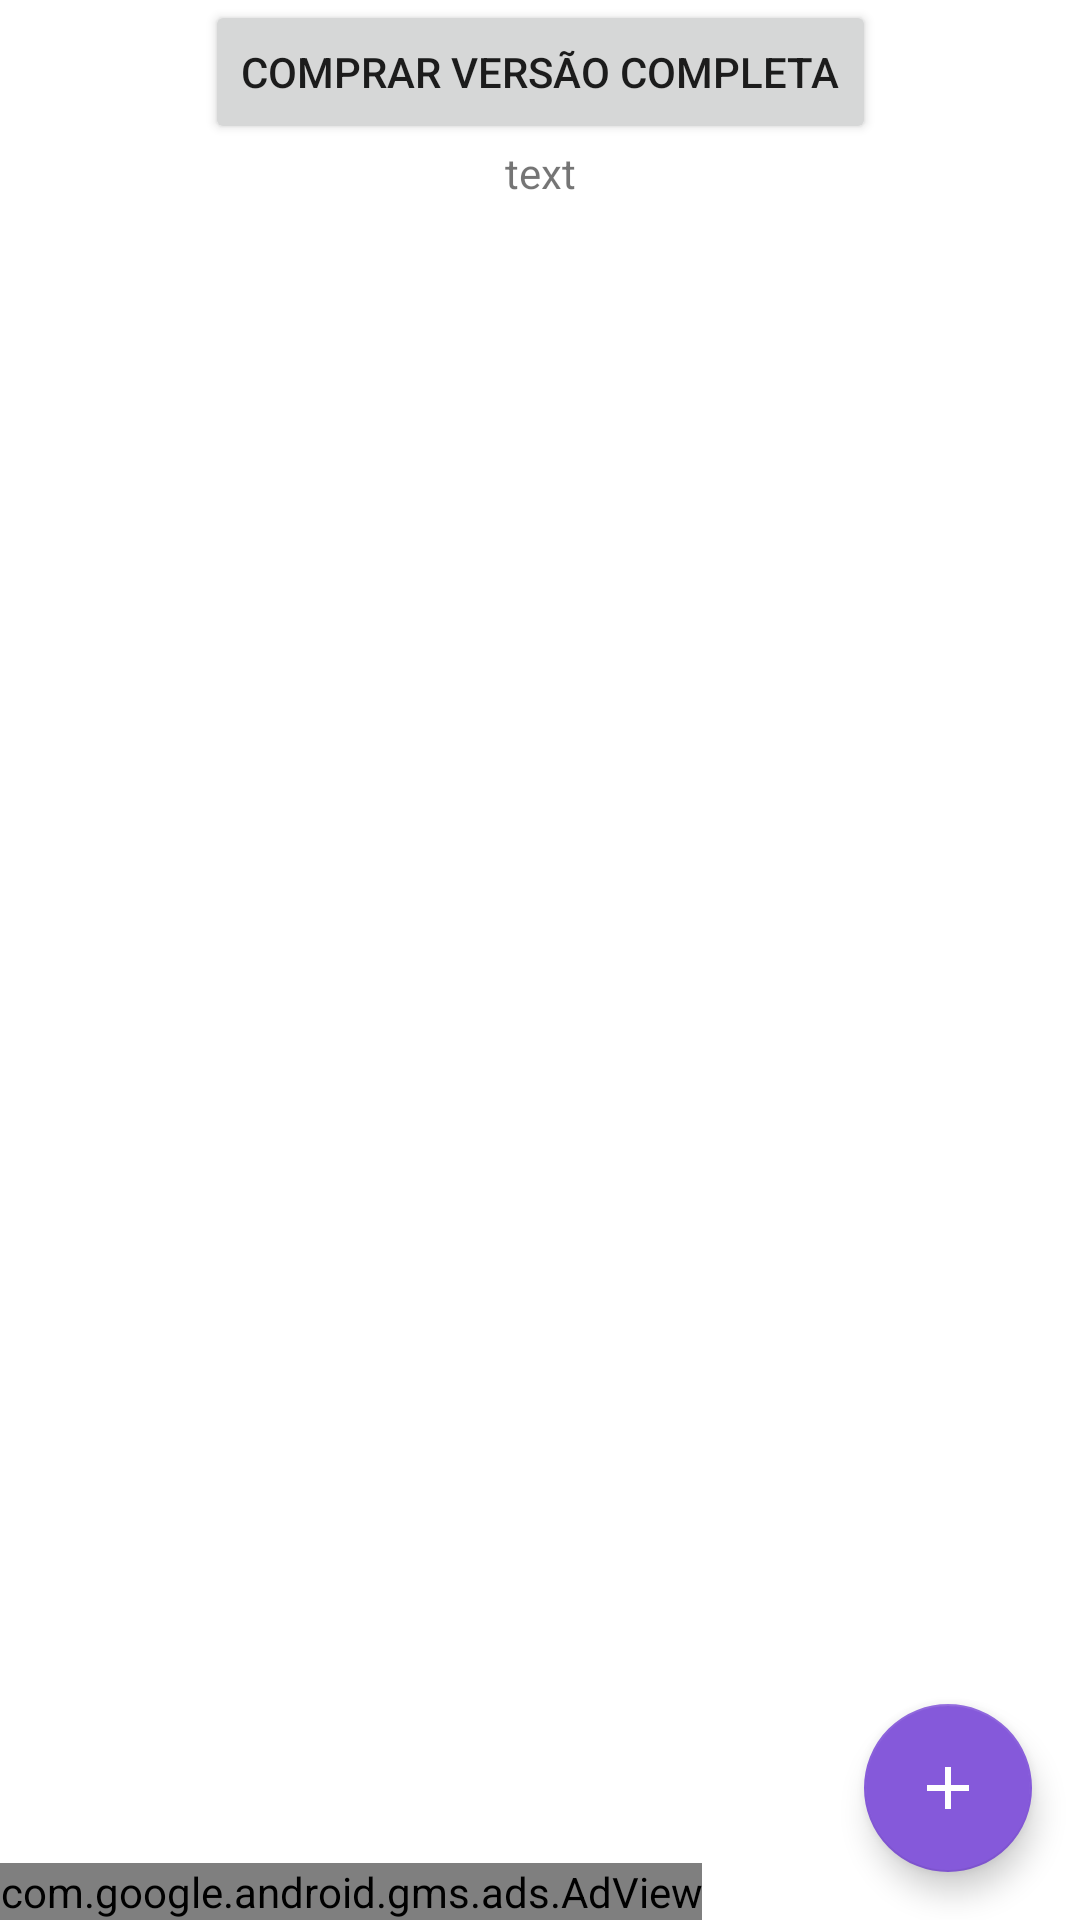

Layout XML and referenced resources for this Android screen:
<!-- AndroidManifest.xml: application theme theme.personal -->
<!-- res/layout/activity_list_occurrence.xml -->
<?xml version="1.0" encoding="utf-8"?>
<androidx.constraintlayout.widget.ConstraintLayout xmlns:android="http://schemas.android.com/apk/res/android"
    xmlns:app="http://schemas.android.com/apk/res-auto"
    xmlns:tools="http://schemas.android.com/tools"
    android:layout_width="match_parent"
    android:layout_height="match_parent"
    tools:context=".ui.ListOccurrenceActivity">

    <Button
        android:id="@+id/btn_remove_ads"
        android:layout_width="wrap_content"
        android:layout_height="wrap_content"
        android:text="Comprar versão completa"
        app:layout_constraintStart_toStartOf="parent"
        app:layout_constraintEnd_toEndOf="parent"
        app:layout_constraintTop_toTopOf="parent"/>
    <TextView
        android:id="@+id/user_firebase"
        android:layout_width="wrap_content"
        android:layout_height="wrap_content"
        android:text="text"
        app:layout_constraintTop_toBottomOf="@id/btn_remove_ads"
        app:layout_constraintStart_toStartOf="parent"
        app:layout_constraintEnd_toEndOf="parent"/>

    <com.google.android.gms.ads.AdView
        android:id="@+id/adView"
        android:layout_width="wrap_content"
        android:layout_height="wrap_content"
        android:layout_alignParentBottom="true"
        android:layout_centerHorizontal="true"
        app:adSize="BANNER"
        app:adUnitId="ca-app-pub-3940256099942544/6300978111"
        app:layout_constraintBottom_toBottomOf="parent"
        app:layout_constraintStart_toStartOf="parent">
    </com.google.android.gms.ads.AdView>


    <androidx.recyclerview.widget.RecyclerView
        android:id="@+id/rv_occurrence"
        android:layout_width="0dp"
        android:layout_height="540dp"
        app:layoutManager="androidx.recyclerview.widget.LinearLayoutManager"
        app:layout_constraintBottom_toBottomOf="parent"
        app:layout_constraintEnd_toEndOf="parent"
        app:layout_constraintHorizontal_bias="0.0"
        app:layout_constraintStart_toStartOf="parent"
        app:layout_constraintTop_toTopOf="parent"
        tools:listitem="@layout/occurrence_item" />

    <com.google.android.material.floatingactionbutton.FloatingActionButton
        android:id="@+id/fab_list_occurrence"
        android:layout_width="wrap_content"
        android:layout_height="wrap_content"
        android:clickable="true"
        android:layout_margin="16dp"
        android:focusable="true"
        app:tint="@color/white"
        app:layout_constraintBottom_toBottomOf="parent"
        app:layout_constraintEnd_toEndOf="parent"
        app:srcCompat="@drawable/ic_action_add" />

</androidx.constraintlayout.widget.ConstraintLayout>
<!-- res/layout/occurrence_item.xml (included above) -->
<?xml version="1.0" encoding="utf-8"?>
<com.google.android.material.card.MaterialCardView xmlns:android="http://schemas.android.com/apk/res/android"
    xmlns:app="http://schemas.android.com/apk/res-auto"
    xmlns:tools="http://schemas.android.com/tools"
    android:layout_width="match_parent"
    android:layout_height="wrap_content"
    android:layout_margin="8dp"
    app:cardCornerRadius="8dp"
    app:cardElevation="8dp">

    <androidx.constraintlayout.widget.ConstraintLayout
        android:layout_width="match_parent"
        android:layout_height="wrap_content">


        <ImageView
            android:id="@+id/occurrence_item_foto"
            android:layout_width="100dp"
            android:layout_height="120dp"
            android:layout_marginStart="4dp"
            app:layout_constraintBottom_toBottomOf="parent"
            app:layout_constraintStart_toStartOf="parent"
            app:layout_constraintTop_toTopOf="parent"
            tools:ignore="UnknownIdInLayout"
            tools:srcCompat="@tools:sample/avatars" />


        <TextView
            android:id="@+id/occurrence_item_titulo"
            android:layout_width="0dp"
            android:layout_height="wrap_content"
            android:layout_margin="4dp"
            android:ellipsize="end"
            android:maxLines="1"
            android:textAlignment="center"
            android:textSize="16sp"
            android:textStyle="bold"
            app:layout_constraintEnd_toEndOf="parent"
            app:layout_constraintStart_toEndOf="@id/occurrence_item_foto"
            app:layout_constraintTop_toTopOf="parent"
            tools:text="titulo de uma ocorrencia" />

        <TextView
            android:id="@+id/occurrence_item_data"
            android:layout_width="0dp"
            android:layout_height="wrap_content"
            android:layout_margin="4dp"
            android:ellipsize="end"
            android:maxLines="1"
            android:textSize="14sp"
            app:layout_constraintEnd_toEndOf="parent"
            app:layout_constraintStart_toEndOf="@id/occurrence_item_foto"
            app:layout_constraintTop_toBottomOf="@id/occurrence_item_titulo"
            tools:text="Data: 03/03/2022 Hora: 22:22:22" />


        <TextView
            android:id="@+id/occurrence_item_texto"
            android:layout_width="0dp"
            android:layout_height="wrap_content"
            android:layout_margin="4dp"
            android:ellipsize="end"
            android:maxLines="3"
            android:textSize="14sp"
            app:layout_constraintBottom_toBottomOf="parent"
            app:layout_constraintEnd_toEndOf="parent"
            app:layout_constraintStart_toEndOf="@id/occurrence_item_foto"
            app:layout_constraintTop_toBottomOf="@id/occurrence_item_data"
            tools:ignore="UnknownIdInLayout"
            tools:text="@tools:sample/lorem/random" />


    </androidx.constraintlayout.widget.ConstraintLayout>
</com.google.android.material.card.MaterialCardView>
<!-- resources referenced by this layout -->
<resources>
  <color name="white">#FFFFFFFF</color>
  <!-- drawable ic_action_add (drawable) -->
  <vector android:height="24dp" android:tint="#FFFFFF"
      android:viewportHeight="24" android:viewportWidth="24"
      android:width="24dp" xmlns:android="http://schemas.android.com/apk/res/android"
      >
      <path android:fillColor="@android:color/white" android:pathData="M19,13h-6v6h-2v-6H5v-2h6V5h2v6h6v2z"/>
  </vector>
  <style name="theme.personal" parent="Theme.MaterialComponents.Light.DarkActionBar">
  
          <item name="colorPrimary">@color/primary</item>
          <item name="colorPrimaryVariant">@color/primary_dark</item>
          <item name="colorOnPrimary">@color/white</item>
          
          <item name="colorSecondary">@color/accent</item>
          <item name="colorSecondaryVariant">@color/primary</item>
          <item name="colorOnSecondary">@color/black</item>
          
          <item name="android:statusBarColor" tools:targetApi="l">?attr/colorPrimaryVariant</item>
  
      </style>
  <color name="primary">#512da8</color>
  <color name="primary_dark">#140078</color>
  <color name="accent">#8559da</color>
  <color name="black">#FF000000</color>
</resources>
